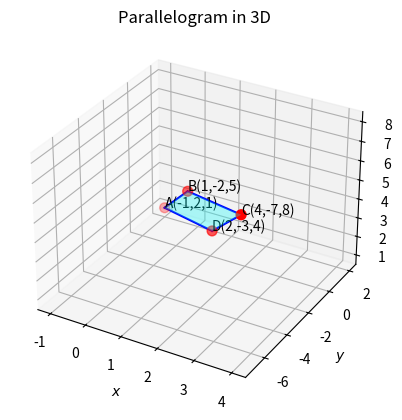

The matplotlib source for this figure: (Note: this script raises an exception after producing the figure.)
import numpy as np
import matplotlib.pyplot as plt
from mpl_toolkits.mplot3d.art3d import Poly3DCollection
import os

# Given points as column vectors (x,y,z)
A = np.array([-1, 2, 1]).reshape(-1,1)
B = np.array([1, -2, 5]).reshape(-1,1)
C = np.array([4, -7, 8]).reshape(-1,1)
D = np.array([2, -3, 4]).reshape(-1,1)

# Stack coordinates
coords = np.block([A,B,C,D])

# Create 3D plot
fig = plt.figure()
ax = fig.add_subplot(111, projection='3d')

# Scatter points
ax.scatter(coords[0,:], coords[1,:], coords[2,:], color='r', s=50)

# Draw parallelogram edges
edges = [(A,B), (B,C), (C,D), (D,A)]
for edge in edges:
    pts = np.hstack(edge)
    ax.plot(pts[0,:], pts[1,:], pts[2,:], color='b')

# Fill parallelogram face
verts = [[A.flatten(), B.flatten(), C.flatten(), D.flatten()]]
ax.add_collection3d(Poly3DCollection(verts, alpha=0.3, facecolor='cyan'))

# Labels
ax.text(A[0,0], A[1,0], A[2,0], "A(-1,2,1)")
ax.text(B[0,0], B[1,0], B[2,0], "B(1,-2,5)")
ax.text(C[0,0], C[1,0], C[2,0], "C(4,-7,8)")
ax.text(D[0,0], D[1,0], D[2,0], "D(2,-3,4)")

# Axes
ax.set_xlabel('$x$')
ax.set_ylabel('$y$')
ax.set_zlabel('$z$')
plt.title("Parallelogram in 3D")

# Save figure
save_path = '../figs/img.png'
os.makedirs(os.path.dirname(save_path), exist_ok=True)
plt.savefig(save_path, dpi=300)

print(f"Image saved at: {save_path}")

plt.show()
